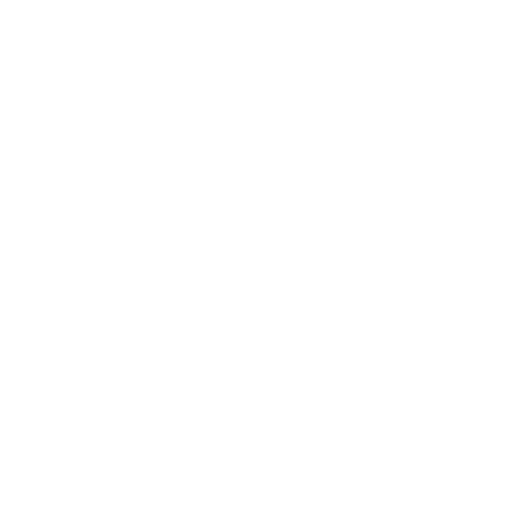
t = 0.00 s
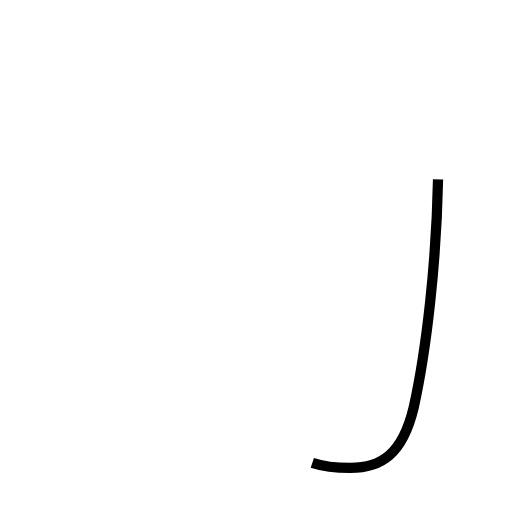
t = 1.07 s
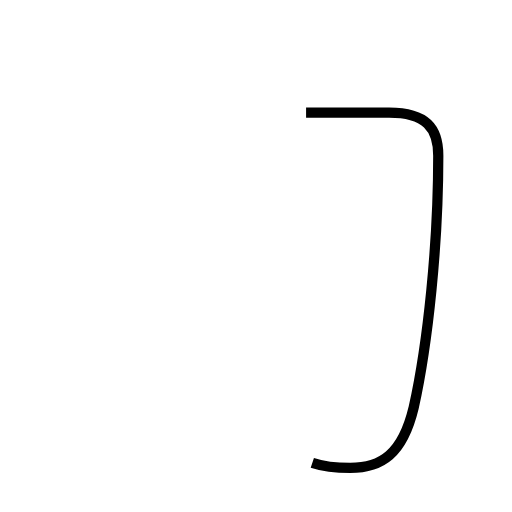
t = 1.60 s
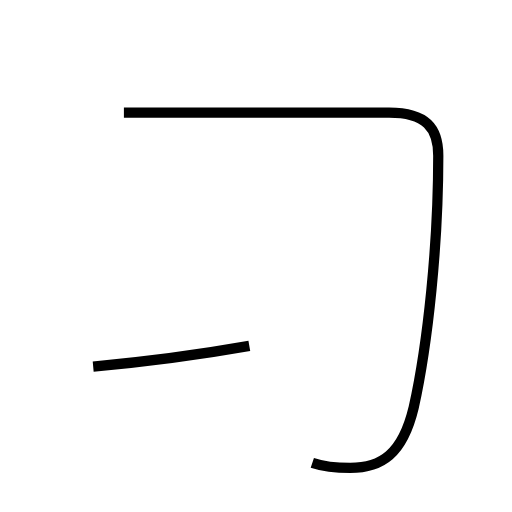
t = 2.60 s
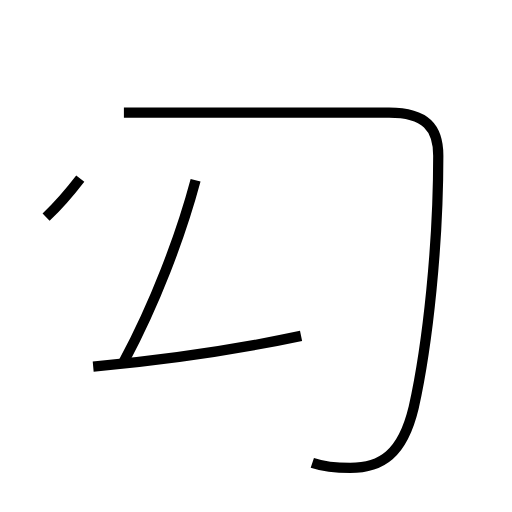
t = 3.48 s
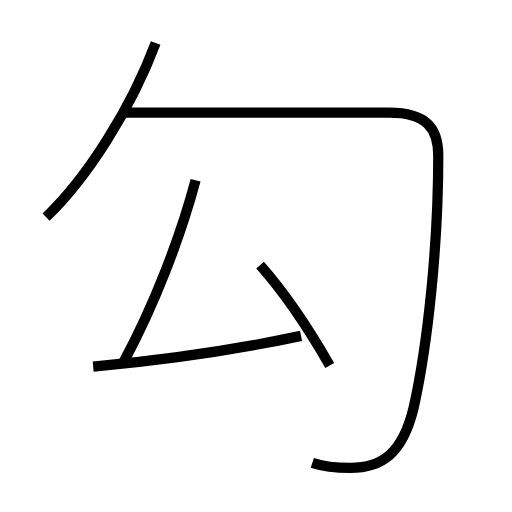
t = 4.29 s

The animated SVG that drew these frames (rendered in a browser with its animation timeline set to each time). Animation: 5 SMIL elements (animate=5); one cycle of 4.29 s.

<?xml version='1.0' encoding='utf-8'?>
<svg viewBox="0.0 -6.0 50.0 50.0" version="1.1" xmlns="http://www.w3.org/2000/svg"><rect x="-1000" y="-1000" width="2000" height="2000" stroke="white" fill="white" /><g style="fill:none;stroke:#000000;stroke-width:1"><path d="M 30.5 1.2 C 31.7 1.6 33.0 1.7 34.2 1.7 C 37.2 1.7 39.3 0.4 40.4 -4.2 C 41.8 -10.5 42.8 -20.2 42.8 -28.8 C 42.8 -31.5 41.6 -33.0 38.0 -33.0 L 12.1 -33.0 " transform="translate(0.0 38.0)" stroke-dasharray="71.21537041303675" stroke-dashoffset="71.21537041303675"><animate attributeName="stroke-dashoffset" from="71.21537041303675" to="0" dur="2.1364611123911024s" begin="0s" fill="freeze" /></path><path d="M 9.1 -8.2 C 15.7 -8.8 22.8 -9.8 29.4 -11.2 " transform="translate(0.0 38.0)" stroke-dasharray="20.53205142684736" stroke-dashoffset="20.53205142684736"><animate attributeName="stroke-dashoffset" from="20.53205142684736" to="0" dur="0.6159615428054208s" begin="2.1364611123911024s" fill="freeze" /></path><path d="M 12.1 -8.7 C 15.1 -14.3 17.6 -20.8 19.1 -26.4 " transform="translate(0.0 38.0)" stroke-dasharray="19.07298421129479" stroke-dashoffset="19.07298421129479"><animate attributeName="stroke-dashoffset" from="19.07298421129479" to="0" dur="0.5721895263388437s" begin="2.752422655196523s" fill="freeze" /></path><path d="M 4.5 -22.8 C 8.5 -26.6 12.8 -33.4 15.2 -39.8 " transform="translate(0.0 38.0)" stroke-dasharray="20.233120020637752" stroke-dashoffset="20.233120020637752"><animate attributeName="stroke-dashoffset" from="20.233120020637752" to="0" dur="0.6069936006191325s" begin="3.3246121815353664s" fill="freeze" /></path><path d="M 32.2 -8.3 C 30.2 -11.8 27.7 -15.5 25.4 -18.1" transform="translate(0.0 38.0)" stroke-dasharray="11.946899336311105" stroke-dashoffset="11.946899336311105"><animate attributeName="stroke-dashoffset" from="11.946899336311105" to="0" dur="0.35840698008933314s" begin="3.9316057821544987s" fill="freeze" /></path></g></svg>
